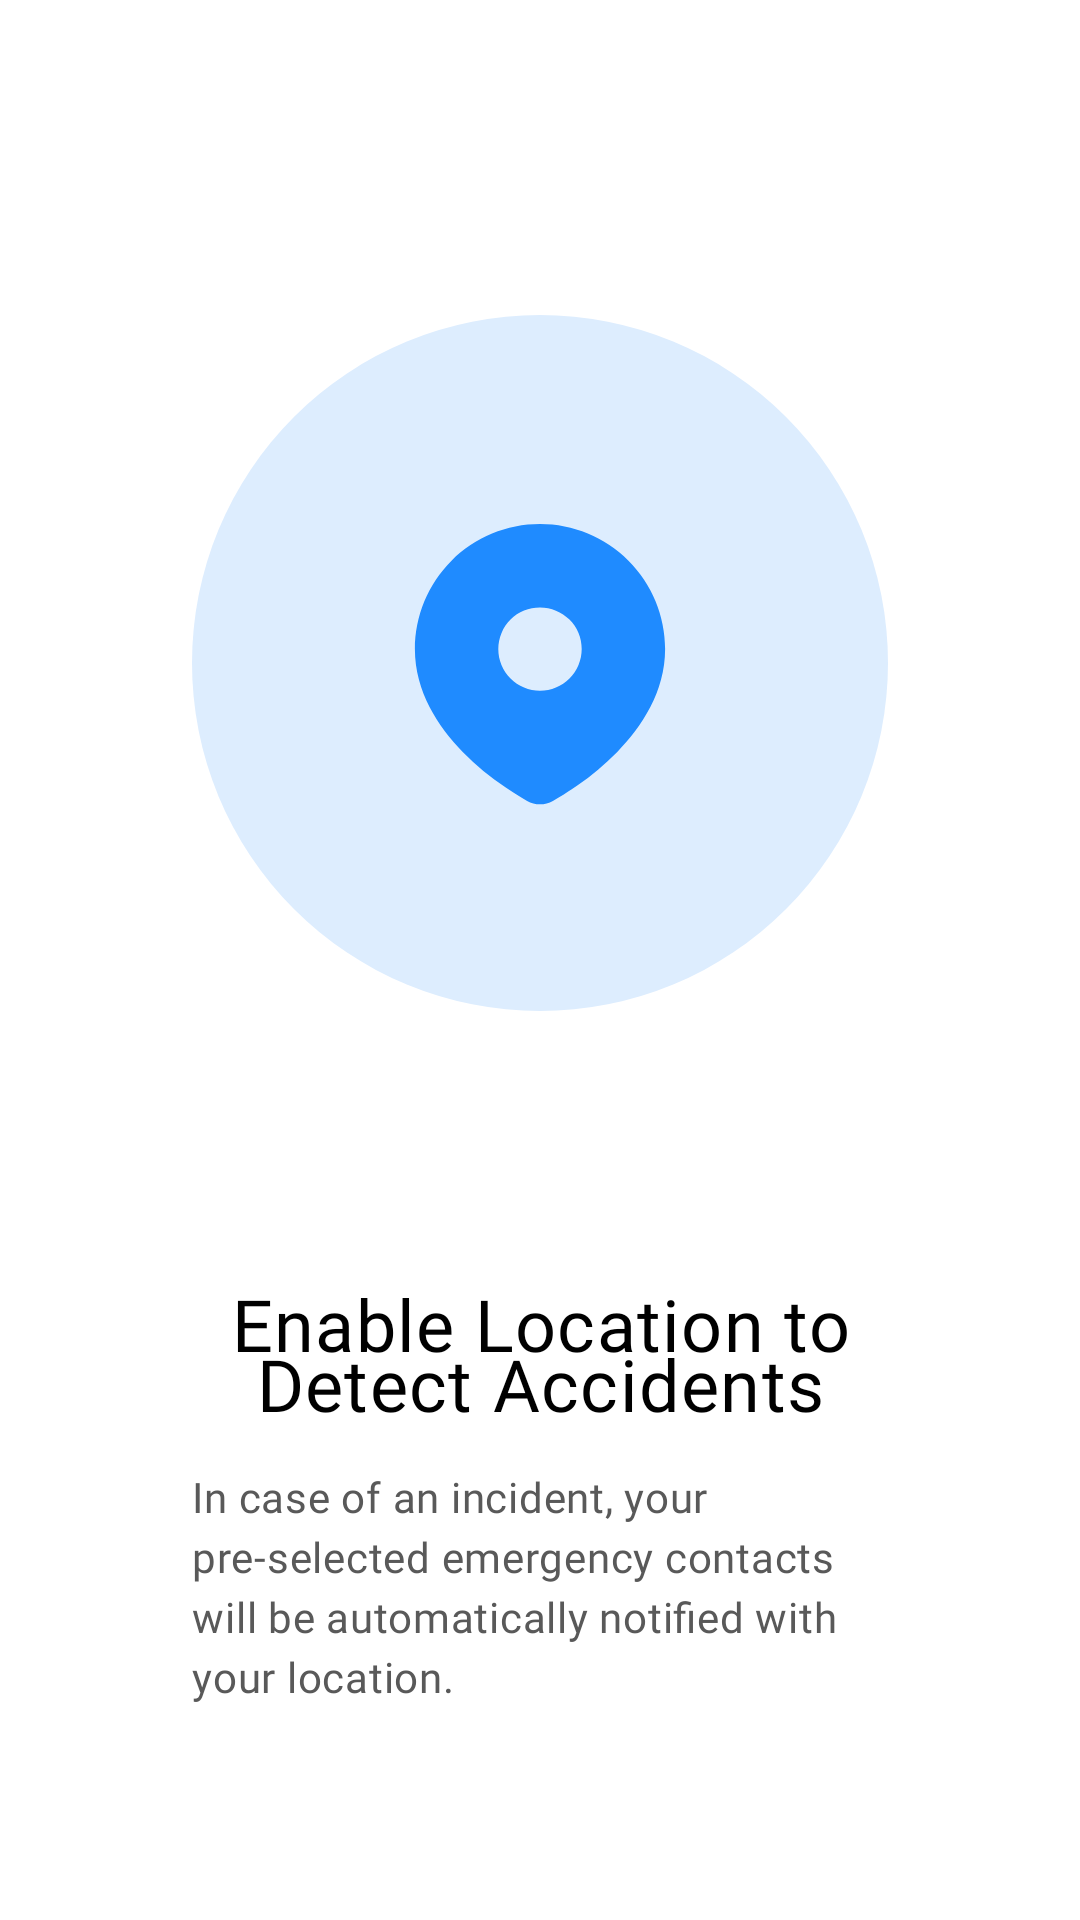

This screen was rendered from an Android layout file. Write that file and the resources it references.
<!-- AndroidManifest.xml: application theme Theme.EmergencyResponder -->
<!-- res/layout/fragment_onboarding_location.xml -->
<?xml version="1.0" encoding="utf-8"?>
<androidx.constraintlayout.widget.ConstraintLayout xmlns:android="http://schemas.android.com/apk/res/android"
    xmlns:tools="http://schemas.android.com/tools"
    android:layout_width="match_parent"
    android:layout_height="match_parent"
    xmlns:app="http://schemas.android.com/apk/res-auto"
    tools:context=".modules.onboarding.ui.OnboardingLocationFragment">

    <ScrollView
        android:layout_width="match_parent"
        android:layout_height="match_parent">
        <androidx.constraintlayout.widget.ConstraintLayout
            android:layout_width="match_parent"
            android:layout_marginRight="64dp"
            android:layout_marginLeft="64dp"
            android:layout_height="match_parent">

            <ImageView
                android:id="@+id/imageView"
                android:layout_marginLeft="16dp"
                android:layout_marginRight="16dp"
                android:layout_marginTop="100dp"
                android:layout_width="wrap_content"
                android:layout_height="wrap_content"
                android:gravity="center"
                android:src="@drawable/onboardingenable_locationstodetectaccidents"
                app:layout_constraintEnd_toEndOf="parent"
                app:layout_constraintStart_toStartOf="parent"
                app:layout_constraintTop_toTopOf="parent" />

            <TextView
                android:id="@+id/textView5"
                style="@style/CustomText"
                android:layout_width="wrap_content"
                android:layout_height="wrap_content"
                android:layout_marginLeft="73dp"
                android:maxLines="2"
                android:lineSpacingExtra="10dp"
                android:lineSpacingMultiplier="1.2"
                android:layout_marginTop="83dp"
                android:layout_marginRight="73dp"
                android:gravity="center"
                android:text="@string/enable_location"
                app:layout_constraintEnd_toEndOf="parent"
                app:layout_constraintStart_toStartOf="parent"
                app:layout_constraintTop_toBottomOf="@+id/imageView" />

            <TextView
                style="@style/CustomSubText"
                android:layout_width="wrap_content"
                android:layout_height="wrap_content"
                android:layout_marginTop="12dp"
                android:layout_marginBottom="74dp"
                android:fontFamily="@font/inter_regular"
                android:text="@string/precise_always_on_location"
                app:layout_constraintEnd_toEndOf="parent"
                android:maxLines="4"
                app:layout_constraintStart_toStartOf="parent"
                app:layout_constraintTop_toBottomOf="@+id/textView5" />

        </androidx.constraintlayout.widget.ConstraintLayout>

    </ScrollView>

</androidx.constraintlayout.widget.ConstraintLayout>
<!-- resources referenced by this layout -->
<resources>
  <!-- drawable onboardingenable_locationstodetectaccidents (drawable) -->
  <vector xmlns:android="http://schemas.android.com/apk/res/android"
      android:width="242dp"
      android:height="242dp"
      android:viewportWidth="242"
      android:viewportHeight="242">
    <path
        android:pathData="M121,0L121,0A121,121 0,0 1,242 121L242,121A121,121 0,0 1,121 242L121,242A121,121 0,0 1,0 121L0,121A121,121 0,0 1,121 0z"
        android:fillColor="#DDEDFE"/>
    <path
        android:pathData="M121,72.67C132.54,72.67 143.6,77.25 151.76,85.41C159.92,93.57 164.5,104.63 164.5,116.17C164.5,131.02 156.4,143.18 147.86,151.91C143.6,156.22 138.95,160.13 133.96,163.59L131.9,164.99L130.94,165.63L129.12,166.79L127.49,167.78L125.48,168.95C124.12,169.73 122.57,170.14 121,170.14C119.43,170.14 117.88,169.73 116.52,168.95L114.51,167.78L112,166.24L111.07,165.63L109.09,164.31C103.71,160.67 98.7,156.52 94.14,151.91C85.6,143.18 77.5,131.02 77.5,116.17C77.5,104.63 82.08,93.57 90.24,85.41C98.4,77.25 109.46,72.67 121,72.67ZM121,101.67C119.1,101.67 117.21,102.04 115.45,102.77C113.69,103.5 112.09,104.57 110.75,105.91C109.4,107.26 108.33,108.86 107.6,110.62C106.88,112.38 106.5,114.26 106.5,116.17C106.5,118.07 106.88,119.96 107.6,121.71C108.33,123.47 109.4,125.07 110.75,126.42C112.09,127.77 113.69,128.83 115.45,129.56C117.21,130.29 119.1,130.67 121,130.67C124.85,130.67 128.53,129.14 131.25,126.42C133.97,123.7 135.5,120.01 135.5,116.17C135.5,112.32 133.97,108.63 131.25,105.91C128.53,103.19 124.85,101.67 121,101.67Z"
        android:fillColor="#1F8BFF"/>
  </vector>
  <string name="enable_location">Enable Location to Detect Accidents</string>
  <string name="precise_always_on_location">In case of an incident, your pre-selected emergency contacts will be automatically notified with your location.</string>
  <style name="CustomSubText" parent="TextAppearance.Material3.BodyMedium">
          <item name="android:textColor">@color/subTextColor</item>
          <item name="android:textSize">14sp</item>
          <item name="fontFamily">@font/inter_regular</item>
      </style>
  <style name="CustomText" parent="TextAppearance.Material3.BodyMedium">
          <item name="android:textColor">@color/black</item>
          <item name="lineSpacing">5dp</item>
          <item name="android:textSize">24sp</item>
          <item name="fontFamily">@font/inter_medium</item>
      </style>
  <style name="Theme.EmergencyResponder" parent="Base.Theme.EmergencyResponder" />
  <color name="subTextColor">#595959</color>
  <color name="black">#FF000000</color>
  <style name="Base.Theme.EmergencyResponder" parent="Theme.MaterialComponents.DayNight.NoActionBar">
          
      </style>
</resources>
